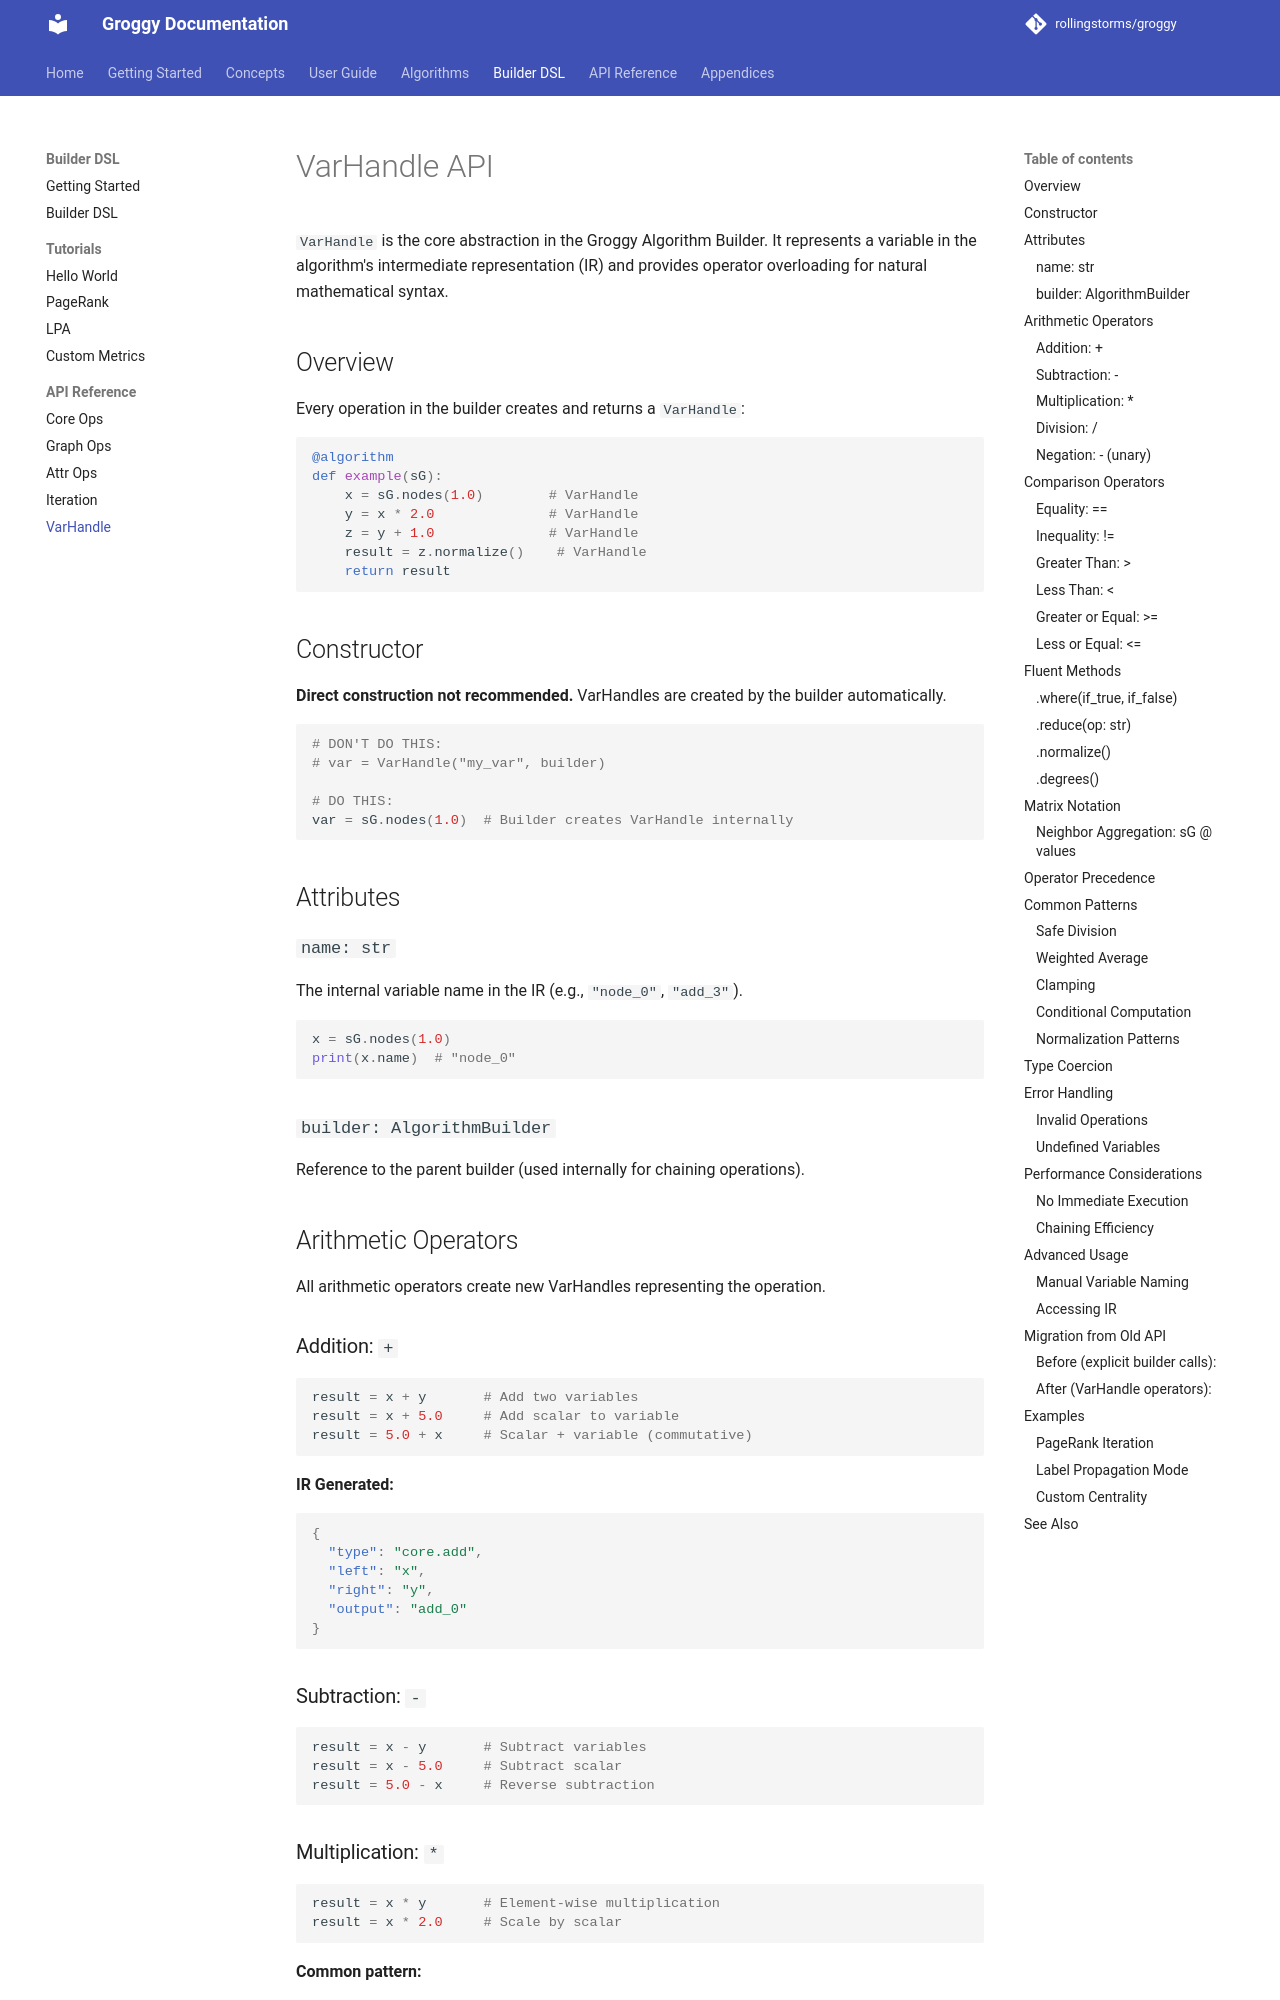

repository: rollingstorms/groggy · page: builder/api/varhandle/index.html · generator: mkdocs

# VarHandle API

`VarHandle` is the core abstraction in the Groggy Algorithm Builder. It represents a variable in the algorithm's intermediate representation (IR) and provides operator overloading for natural mathematical syntax.

## Overview

Every operation in the builder creates and returns a `VarHandle`:

```python
@algorithm
def example(sG):
    x = sG.nodes(1.0)        # VarHandle
    y = x * 2.0              # VarHandle
    z = y + 1.0              # VarHandle
    result = z.normalize()    # VarHandle
    return result
```

## Constructor

**Direct construction not recommended.** VarHandles are created by the builder automatically.

```python
# DON'T DO THIS:
# var = VarHandle("my_var", builder)

# DO THIS:
var = sG.nodes(1.0)  # Builder creates VarHandle internally
```

## Attributes

### `name: str`

The internal variable name in the IR (e.g., `"node_0"`, `"add_3"`).

```python
x = sG.nodes(1.0)
print(x.name)  # "node_0"
```

### `builder: AlgorithmBuilder`

Reference to the parent builder (used internally for chaining operations).

## Arithmetic Operators

All arithmetic operators create new VarHandles representing the operation.

### Addition: `+`

```python
result = x + y       # Add two variables
result = x + 5.0     # Add scalar to variable
result = 5.0 + x     # Scalar + variable (commutative)
```

**IR Generated:**
```json
{
  "type": "core.add",
  "left": "x",
  "right": "y",
  "output": "add_0"
}
```

### Subtraction: `-`

```python
result = x - y       # Subtract variables
result = x - 5.0     # Subtract scalar
result = 5.0 - x     # Reverse subtraction
```
